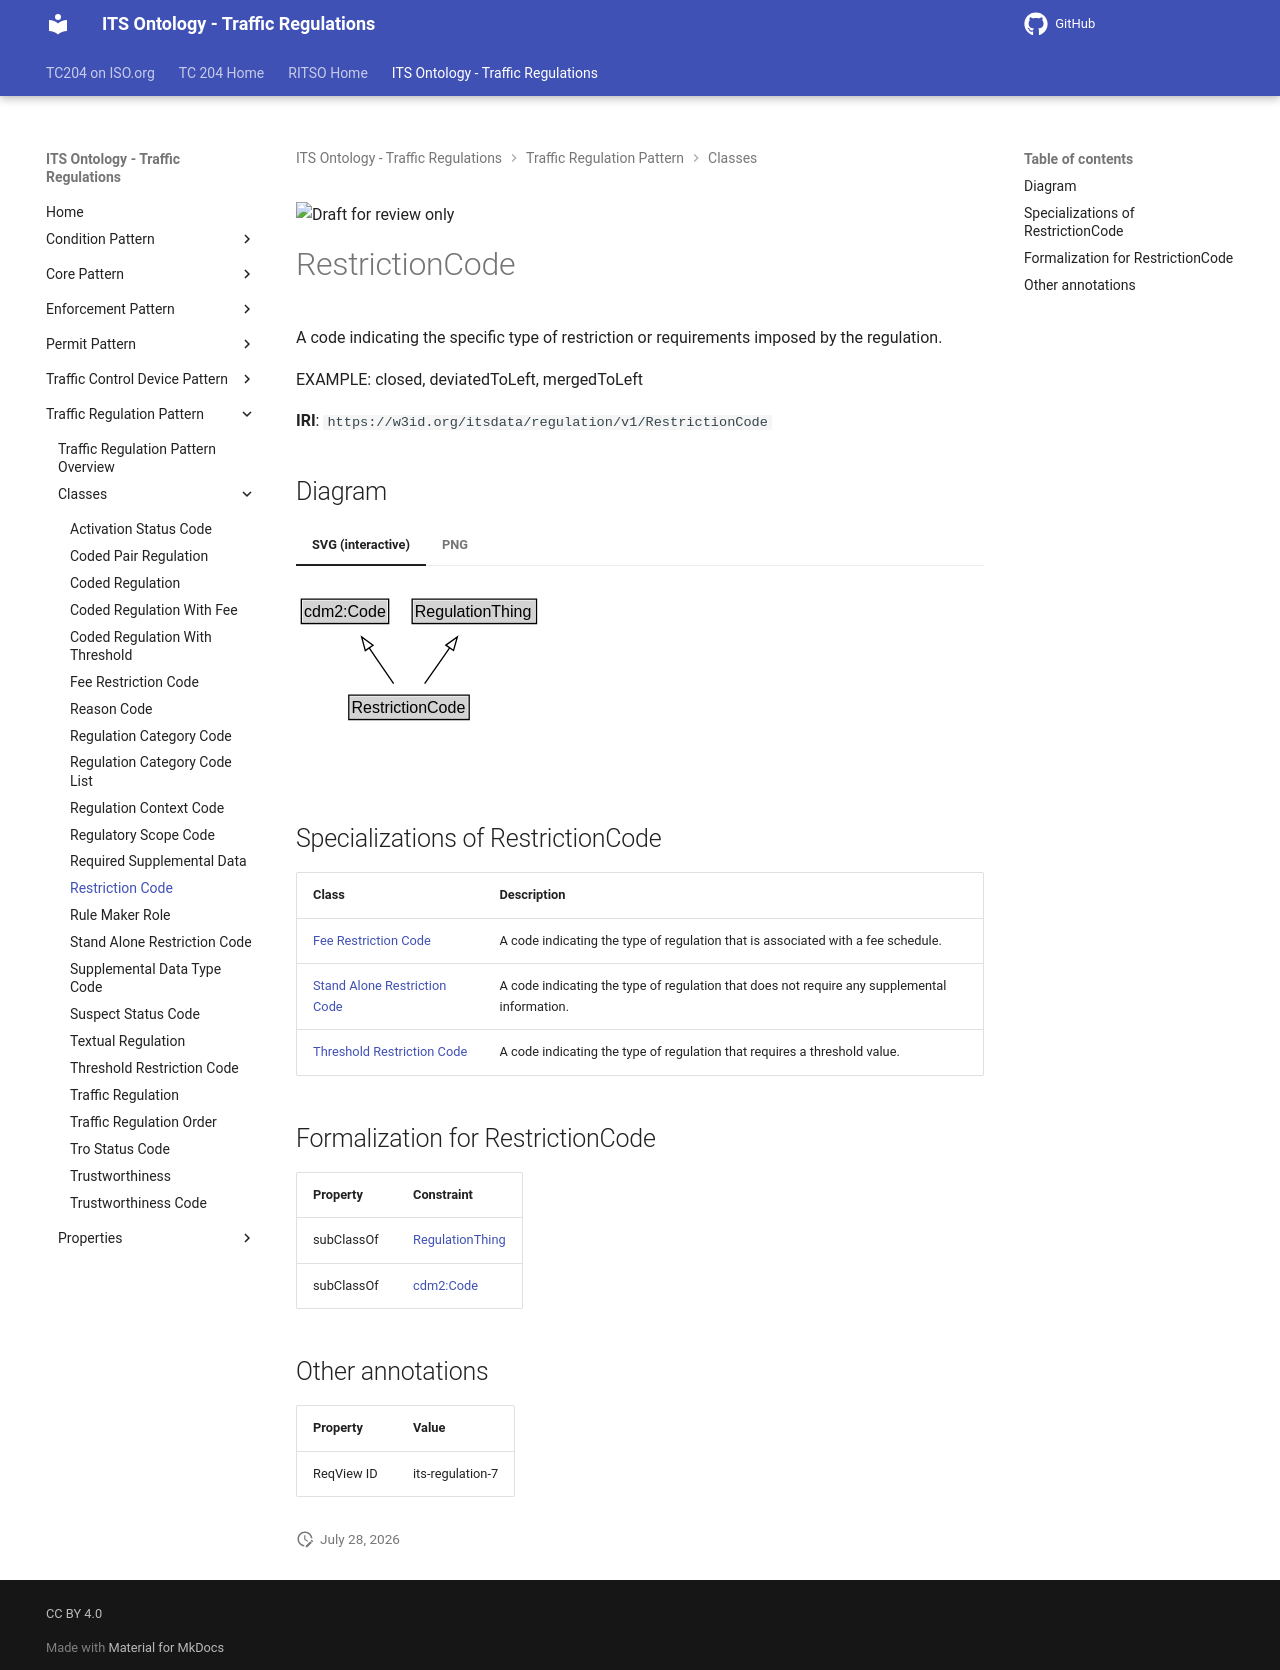

repository: ISO-TC204/ontology-its-regulation · page: v0.0.3-alpha.3/classes/RestrictionCode/index.html · generator: mkdocs

![Draft for review only](https://isotc204.org/assets/img/draft_for_review.svg)

# RestrictionCode

A code indicating the specific type of restriction or requirements imposed by the regulation.

EXAMPLE: closed, deviatedToLeft, mergedToLeft

**IRI**: `https://w3id.org/itsdata/regulation/v1/RestrictionCode`


## Diagram

=== "SVG (interactive)"

    <!-- Generated by graphviz version 14.1.3 (20260303.0454)
     -->
    <!-- Pages: 1 -->
    <svg width="222pt" height="132pt"
     viewBox="0.00 0.00 222.00 132.00" xmlns="http://www.w3.org/2000/svg" xmlns:xlink="http://www.w3.org/1999/xlink">
    <g id="graph0" class="graph" transform="scale(1 1) rotate(0) translate(4 128)">
    <polygon fill="white" stroke="none" points="-4,4 -4,-128 217.75,-128 217.75,4 -4,4"/>
    <g id="clust3" class="cluster">
    <title>cluster_associated</title>
    </g>
    <!-- cdm2_Code -->
    <g id="node1" class="node">
    <title>cdm2_Code</title>
    <g id="a_node1"><a xlink:href="https://w3id.org/citydata/part2/v1/Code" xlink:title="&lt;TABLE&gt;">
    <polygon fill="lightgray" stroke="none" points="1,-97.88 1,-114.12 64.5,-114.12 64.5,-97.88 1,-97.88"/>
    <text xml:space="preserve" text-anchor="start" x="2" y="-101.88" font-family="Arial" font-size="12.00">cdm2:Code</text>
    <polygon fill="none" stroke="black" points="0,-96.88 0,-115.12 65.5,-115.12 65.5,-96.88 0,-96.88"/>
    </a>
    </g>
    </g>
    <!-- RegulationThing -->
    <g id="node2" class="node">
    <title>RegulationThing</title>
    <g id="a_node2"><a xlink:href="../RegulationThing" xlink:title="&lt;TABLE&gt;">
    <polygon fill="lightgray" stroke="none" points="84.12,-97.88 84.12,-114.12 175.38,-114.12 175.38,-97.88 84.12,-97.88"/>
    <text xml:space="preserve" text-anchor="start" x="85.12" y="-101.88" font-family="Arial" font-size="12.00">RegulationThing</text>
    <polygon fill="none" stroke="black" points="83.12,-96.88 83.12,-115.12 176.38,-115.12 176.38,-96.88 83.12,-96.88"/>
    </a>
    </g>
    </g>
    <!-- RestrictionCode -->
    <g id="node3" class="node">
    <title>RestrictionCode</title>
    <g id="a_node3"><a xlink:href="../RestrictionCode" xlink:title="&lt;TABLE&gt;">
    <polygon fill="lightgray" stroke="none" points="36.62,-25.88 36.62,-42.12 124.88,-42.12 124.88,-25.88 36.62,-25.88"/>
    <text xml:space="preserve" text-anchor="start" x="37.62" y="-29.88" font-family="Arial" font-size="12.00">RestrictionCode</text>
    <polygon fill="none" stroke="black" points="35.62,-24.88 35.62,-43.12 125.88,-43.12 125.88,-24.88 35.62,-24.88"/>
    </a>
    </g>
    </g>
    <!-- RestrictionCode&#45;&gt;cdm2_Code -->
    <g id="edge1" class="edge">
    <title>RestrictionCode&#45;&gt;cdm2_Code</title>
    <path fill="none" stroke="black" d="M69.24,-51.79C63.71,-59.85 56.96,-69.69 50.77,-78.71"/>
    <polygon fill="none" stroke="black" points="47.99,-76.58 45.23,-86.81 53.77,-80.54 47.99,-76.58"/>
    </g>
    <!-- RestrictionCode&#45;&gt;RegulationThing -->
    <g id="edge2" class="edge">
    <title>RestrictionCode&#45;&gt;RegulationThing</title>
    <path fill="none" stroke="black" d="M92.5,-51.79C98.14,-59.85 105.04,-69.69 111.35,-78.71"/>
    <polygon fill="none" stroke="black" points="108.42,-80.63 117.02,-86.82 114.15,-76.62 108.42,-80.63"/>
    </g>
    <!-- Invis -->
    </g>
    </svg>


=== "PNG"

    ![RestrictionCode Diagram](../diagrams/RestrictionCode.dot.png)



## Specializations of RestrictionCode

| Class | Description |
|-------|-------------|
| [Fee Restriction Code](FeeRestrictionCode.md) | A code indicating the type of regulation that is associated with a fee schedule. |
| [Stand Alone Restriction Code](StandAloneRestrictionCode.md) | A code indicating the type of regulation that does not require any supplemental information. |
| [Threshold Restriction Code](ThresholdRestrictionCode.md) | A code indicating the type of regulation that requires a threshold value. |

## Formalization for RestrictionCode

| Property | Constraint |
|----------|------------|
| subClassOf | [RegulationThing](RegulationThing.md) |
| subClassOf | [cdm2:Code](https://w3id.org/citydata/part2/v1/Code) |

## Other annotations

| Property | Value |
|----------|-------|
| ReqView ID | its-regulation-7 |
